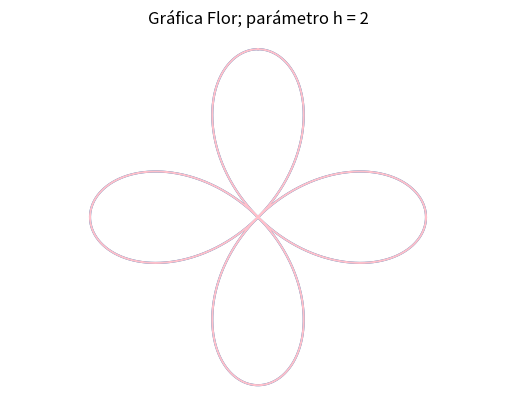

Write the Python code that produced this figure.
import numpy as np
import matplotlib.pyplot as plt

h = 2

theta = np.linspace(0, 2 * np.pi, 4000)
r = 3 * np.cos(2 * theta)
x = r * np.sin(theta)
y = r * np.cos(theta)

plt.axis('off');
plt.axis('equal');
plt.plot(x,y);
plt.title('Gráfica Flor; parámetro h = 2')
plt.plot(x, y, color='pink');
